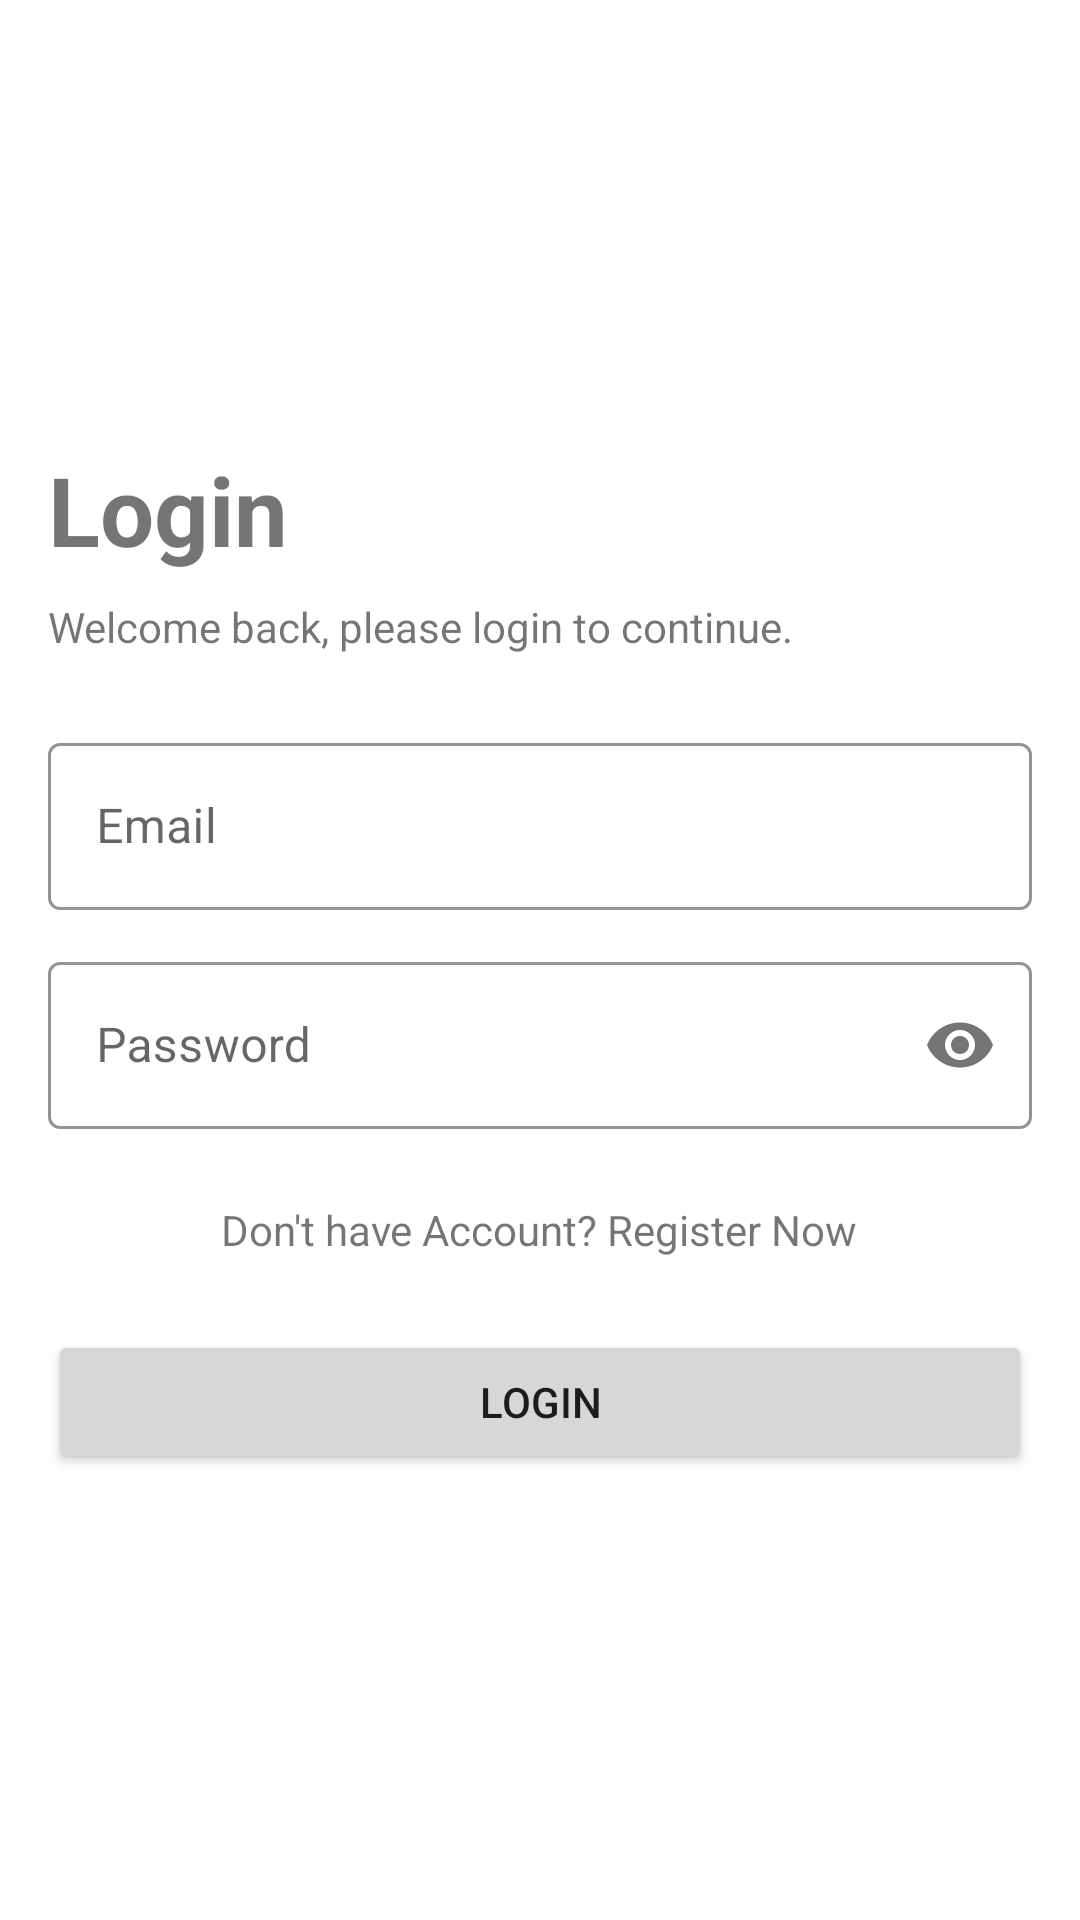

Layout XML and referenced resources for this Android screen:
<!-- AndroidManifest.xml: application theme Theme.UASMobileProgramming -->
<!-- res/layout/activity_login.xml -->
<?xml version="1.0" encoding="utf-8"?>
<ScrollView
    xmlns:android="http://schemas.android.com/apk/res/android"
    android:layout_width="match_parent"
    android:layout_height="match_parent"
    android:fillViewport="true">
    <LinearLayout
        xmlns:android="http://schemas.android.com/apk/res/android"
        xmlns:tools="http://schemas.android.com/tools"
        android:layout_width="match_parent"
        android:layout_height="wrap_content"
        xmlns:app="http://schemas.android.com/apk/res-auto"
        tools:context=".activities.LoginActivity"
        android:orientation="vertical"
        android:gravity="center"
        android:padding="16dp">

        <LinearLayout
            android:id="@+id/header_title"
            android:layout_width="match_parent"
            android:layout_height="wrap_content"
            android:orientation="vertical">
            <TextView
                android:layout_width="match_parent"
                android:layout_height="wrap_content"
                android:textSize="32dp"
                android:textStyle="bold"
                android:text="Login" />
            <TextView
                android:layout_width="match_parent"
                android:layout_height="wrap_content"
                android:layout_marginTop="8dp"
                android:text="Welcome back, please login to continue." />
        </LinearLayout>

        <LinearLayout
            android:id="@+id/input_layout_wrapper"
            android:layout_width="match_parent"
            android:layout_height="wrap_content"
            android:orientation="vertical"
            android:layout_marginTop="24dp">

            <com.google.android.material.textfield.TextInputLayout
                android:id="@+id/layout_email"
                android:layout_width="match_parent"
                android:layout_height="wrap_content"
                style="@style/Widget.MaterialComponents.TextInputLayout.OutlinedBox"
                app:boxStrokeColor="@color/blue_200"
                app:hintTextColor="@color/blue_500">
                <EditText
                    android:id="@+id/et_email"
                    android:layout_width="match_parent"
                    android:layout_height="wrap_content"
                    android:hint="Email"
                    android:inputType="textEmailAddress"
                    android:autofillHints="emailAddress"
                    android:backgroundTint="@color/white"/>
            </com.google.android.material.textfield.TextInputLayout>

            <com.google.android.material.textfield.TextInputLayout
                android:id="@+id/layout_password"
                android:layout_width="match_parent"
                android:layout_height="wrap_content"
                app:passwordToggleEnabled="true"
                android:layout_marginTop="12dp"
                style="@style/Widget.MaterialComponents.TextInputLayout.OutlinedBox"
                app:boxStrokeColor="@color/blue_200"
                app:hintTextColor="@color/blue_500">
                <EditText
                    android:id="@+id/et_password"
                    android:layout_width="match_parent"
                    android:layout_height="wrap_content"
                    android:inputType="textPassword"
                    android:hint="Password"
                    android:backgroundTint="@color/white"/>
            </com.google.android.material.textfield.TextInputLayout>
        </LinearLayout>
        <TextView
            android:id="@+id/register_link"
            android:layout_width="wrap_content"
            android:layout_height="wrap_content"
            android:layout_marginTop="24dp"
            android:text="Don't have Account? Register Now"
            android:textColor="@color/blue_500"/>
        <Button
            android:id="@+id/login_btn"
            android:layout_width="match_parent"
            android:layout_height="wrap_content"
            android:text="Login"
            android:layout_marginTop="24dp"
            android:paddingVertical="12dp"/>

    </LinearLayout>
</ScrollView>
<!-- resources referenced by this layout -->
<resources>
  <style name="Theme.UASMobileProgramming" parent="Theme.MaterialComponents.DayNight.DarkActionBar">
          
          <item name="colorPrimary">@color/blue_500</item>
          <item name="colorPrimaryVariant">@color/blue_700</item>
          <item name="colorOnPrimary">@color/white</item>
          
          <item name="colorSecondary">@color/teal_200</item>
          <item name="colorSecondaryVariant">@color/teal_700</item>
          <item name="colorOnSecondary">@color/black</item>
          
          <item name="android:statusBarColor">?attr/colorPrimaryVariant</item>
          
      </style>
  <!-- not gathered from this repository: default colours our renderer supplied (Android Studio template values) -->
  <color name="teal_200">#FF03DAC5</color>
  <color name="teal_700">#FF018786</color>
  <color name="black">#FF000000</color>
  <color name="white">#FFFFFFFF</color>
</resources>
